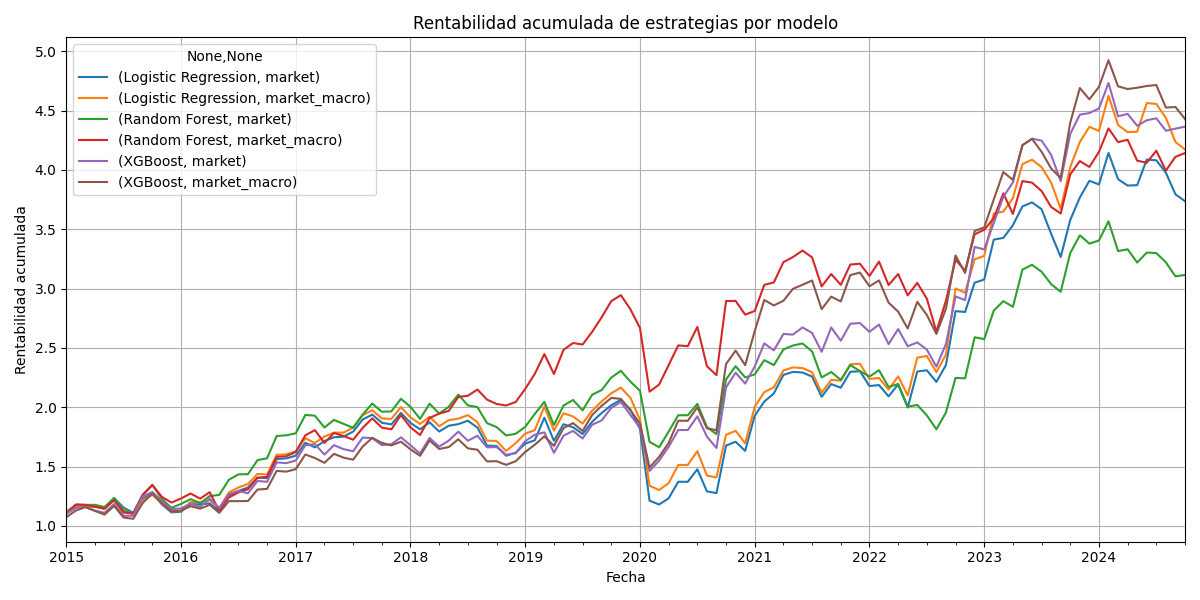

Source data for this figure (header and first rows):
, Logistic Regression, Logistic Regression, Random Forest, Random Forest, XGBoost, XGBoost
, market, market_macro, market, market_macro, market, market_macro
date, , , , , , 
2015-01-01, 1.123, 1.123, 1.103, 1.103, 1.103, 1.074
2015-02-01, 1.171, 1.171, 1.178, 1.18, 1.151, 1.129
2015-03-01, 1.164, 1.164, 1.176, 1.178, 1.16, 1.158
2015-04-01, 1.166, 1.166, 1.177, 1.16, 1.129, 1.126
2015-05-01, 1.143, 1.143, 1.158, 1.148, 1.11, 1.095
2015-06-01, 1.234, 1.219, 1.235, 1.216, 1.184, 1.168
2015-07-01, 1.154, 1.14, 1.13, 1.112, 1.085, 1.07
2015-08-01, 1.11, 1.097, 1.106, 1.105, 1.086, 1.06
2015-09-01, 1.229, 1.214, 1.263, 1.261, 1.248, 1.194
2015-10-01, 1.278, 1.262, 1.346, 1.344, 1.286, 1.273
2015-11-01, 1.181, 1.189, 1.226, 1.245, 1.209, 1.189
2015-12-01, 1.114, 1.122, 1.152, 1.197, 1.141, 1.122
2016-01-01, 1.12, 1.128, 1.185, 1.231, 1.147, 1.128
2016-02-01, 1.184, 1.201, 1.226, 1.273, 1.186, 1.166
2016-03-01, 1.181, 1.199, 1.192, 1.23, 1.161, 1.145
2016-04-01, 1.19, 1.217, 1.252, 1.284, 1.23, 1.178
2016-05-01, 1.124, 1.149, 1.261, 1.126, 1.15, 1.11
2016-06-01, 1.253, 1.281, 1.389, 1.24, 1.267, 1.209
2016-07-01, 1.295, 1.324, 1.434, 1.282, 1.295, 1.209
2016-08-01, 1.323, 1.353, 1.436, 1.308, 1.274, 1.209
2016-09-01, 1.406, 1.438, 1.554, 1.406, 1.379, 1.306
2016-10-01, 1.402, 1.433, 1.57, 1.413, 1.371, 1.312
2016-11-01, 1.563, 1.599, 1.757, 1.582, 1.535, 1.463
2016-12-01, 1.569, 1.604, 1.763, 1.587, 1.529, 1.457
2017-01-01, 1.592, 1.627, 1.78, 1.622, 1.55, 1.478
2017-02-01, 1.7, 1.738, 1.935, 1.763, 1.68, 1.602
2017-03-01, 1.662, 1.699, 1.929, 1.807, 1.688, 1.572
2017-04-01, 1.715, 1.753, 1.829, 1.699, 1.601, 1.531
2017-05-01, 1.747, 1.786, 1.893, 1.783, 1.68, 1.607
2017-06-01, 1.752, 1.786, 1.86, 1.758, 1.646, 1.575
2017-07-01, 1.795, 1.829, 1.827, 1.726, 1.629, 1.558
2017-08-01, 1.897, 1.933, 1.938, 1.826, 1.744, 1.668
2017-09-01, 1.938, 1.975, 2.031, 1.906, 1.74, 1.741
2017-10-01, 1.869, 1.905, 1.962, 1.828, 1.681, 1.7
2017-11-01, 1.855, 1.902, 1.964, 1.814, 1.688, 1.678
2017-12-01, 1.952, 2.001, 2.071, 1.934, 1.746, 1.71
2018-01-01, 1.867, 1.914, 2.003, 1.83, 1.679, 1.645
2018-02-01, 1.814, 1.859, 1.902, 1.766, 1.61, 1.591
2018-03-01, 1.873, 1.92, 2.03, 1.909, 1.74, 1.72
2018-04-01, 1.795, 1.84, 1.946, 1.946, 1.668, 1.648
2018-05-01, 1.844, 1.89, 2.004, 1.969, 1.718, 1.664
2018-06-01, 1.857, 1.904, 2.106, 2.087, 1.794, 1.73
2018-07-01, 1.886, 1.933, 2.015, 2.097, 1.718, 1.653
2018-08-01, 1.828, 1.874, 2.001, 2.149, 1.759, 1.642
2018-09-01, 1.677, 1.719, 1.866, 2.064, 1.662, 1.543
2018-10-01, 1.673, 1.715, 1.833, 2.028, 1.664, 1.545
2018-11-01, 1.591, 1.631, 1.762, 2.014, 1.6, 1.514
2018-12-01, 1.617, 1.697, 1.776, 2.044, 1.612, 1.545
2019-01-01, 1.693, 1.778, 1.835, 2.154, 1.714, 1.623
2019-02-01, 1.721, 1.807, 1.943, 2.281, 1.768, 1.684
2019-03-01, 1.912, 2.007, 2.045, 2.448, 1.788, 1.754
2019-04-01, 1.717, 1.803, 1.849, 2.28, 1.616, 1.675
2019-05-01, 1.856, 1.949, 2.014, 2.483, 1.759, 1.824
2019-06-01, 1.831, 1.922, 2.061, 2.541, 1.8, 1.866
2019-07-01, 1.774, 1.863, 1.974, 2.528, 1.737, 1.8
2019-08-01, 1.878, 1.971, 2.105, 2.636, 1.852, 1.935
2019-09-01, 1.952, 2.049, 2.145, 2.759, 1.889, 2.013
2019-10-01, 2.017, 2.117, 2.25, 2.894, 1.995, 2.078
... 60 more rows
